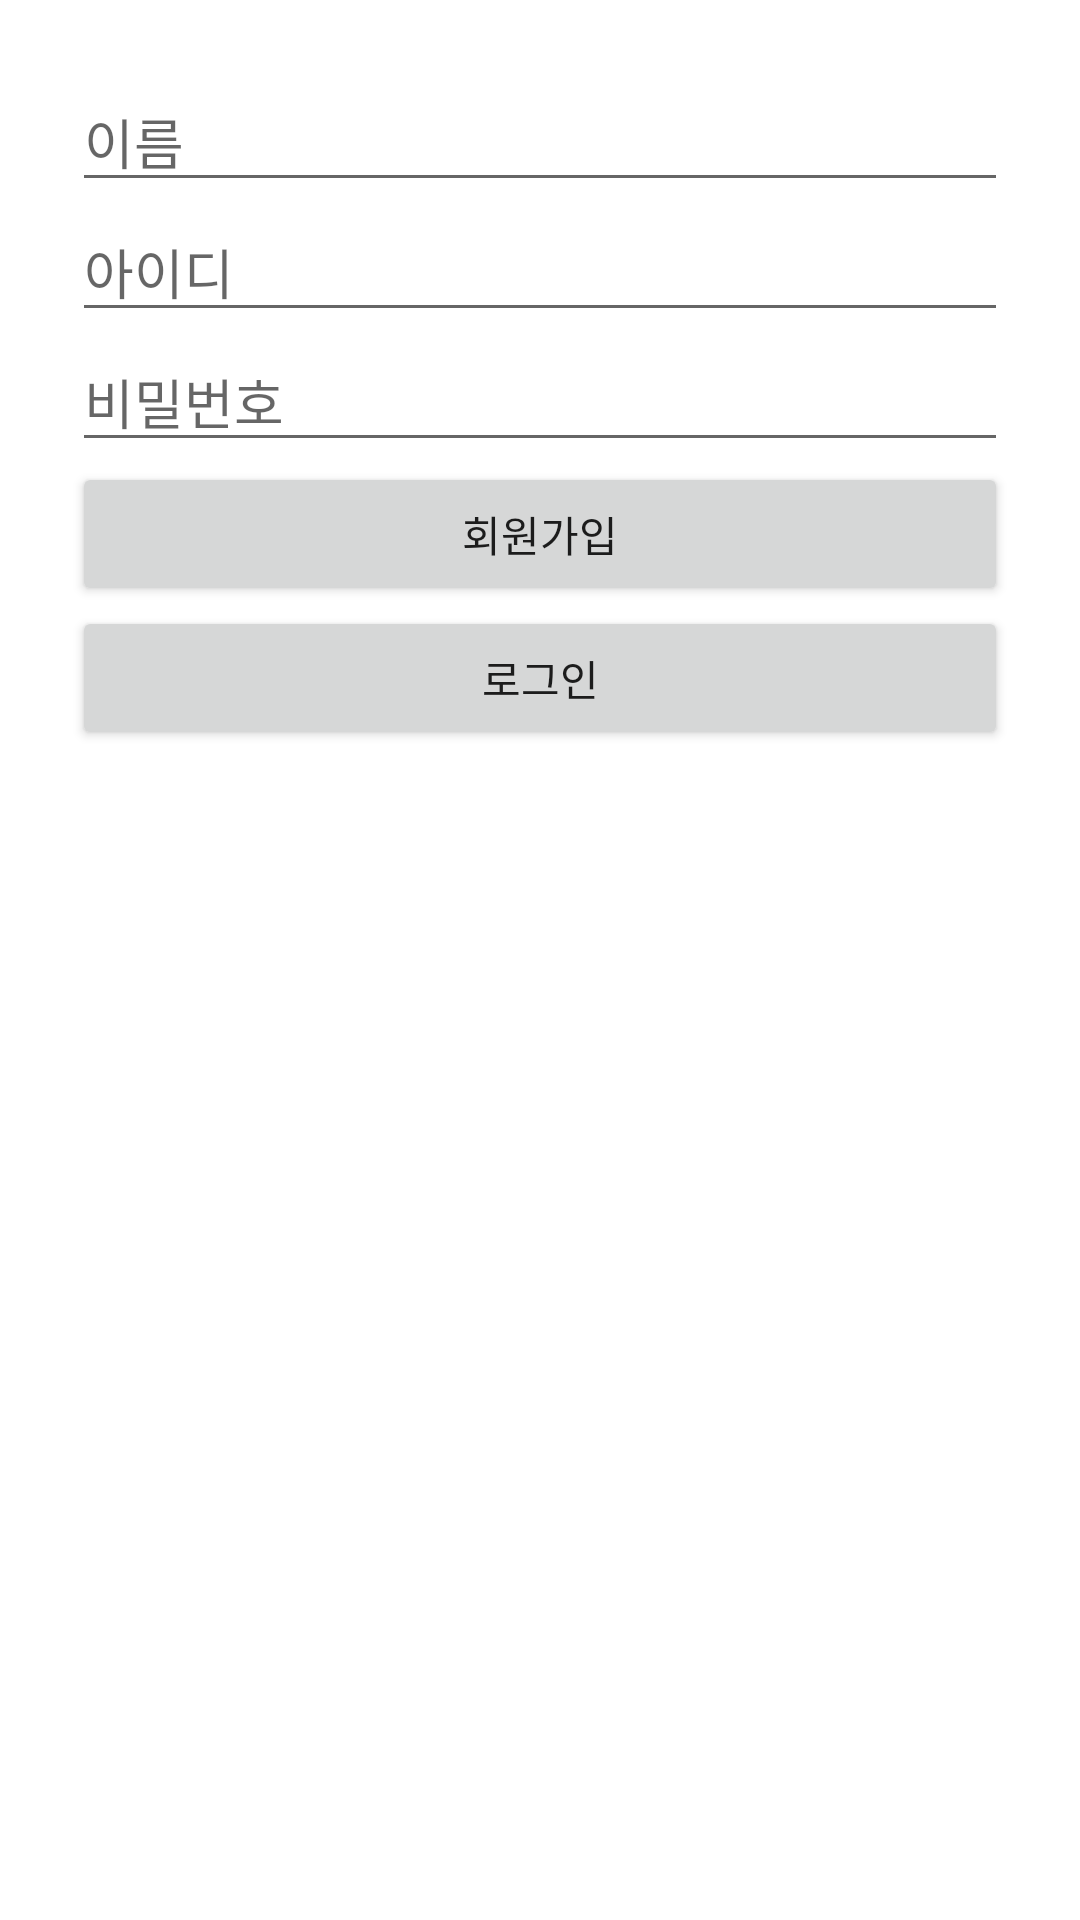

Layout XML and referenced resources for this Android screen:
<!-- AndroidManifest.xml: application theme Theme.Class_room_professor_identify_app -->
<!-- res/layout/login_register.xml -->
<LinearLayout xmlns:android="http://schemas.android.com/apk/res/android"
    android:layout_width="match_parent" android:layout_height="match_parent"
    android:orientation="vertical" android:padding="24dp">

    <EditText android:id="@+id/editName"
        android:layout_width="match_parent" android:layout_height="wrap_content"
        android:hint="이름" android:visibility="visible"/>

    <EditText android:id="@+id/editUserId"
        android:layout_width="match_parent" android:layout_height="wrap_content"
        android:hint="아이디"/>

    <EditText android:id="@+id/editPassword"
        android:layout_width="match_parent" android:layout_height="wrap_content"
        android:hint="비밀번호" android:inputType="textPassword"/>

    <Button android:id="@+id/btnRegister"
        android:layout_width="match_parent" android:layout_height="wrap_content"
        android:text="회원가입"/>

    <Button android:id="@+id/btnLogin"
        android:layout_width="match_parent" android:layout_height="wrap_content"
        android:text="로그인"/>

</LinearLayout>
<!-- resources referenced by this layout -->
<resources>
  <style name="Theme.Class_room_professor_identify_app" parent="Theme.MaterialComponents.DayNight.DarkActionBar">
          
          <item name="colorPrimary">@color/purple_500</item>
          <item name="colorPrimaryVariant">@color/purple_700</item>
          <item name="colorOnPrimary">@color/white</item>
          
          <item name="colorSecondary">@color/teal_200</item>
          <item name="colorSecondaryVariant">@color/teal_700</item>
          <item name="colorOnSecondary">@color/black</item>
          
          <item name="android:statusBarColor">?attr/colorPrimaryVariant</item>
          
      </style>
  <!-- not gathered from this repository: default colours our renderer supplied (Android Studio template values) -->
  <color name="purple_500">#FF6200EE</color>
  <color name="purple_700">#FF3700B3</color>
  <color name="teal_200">#FF03DAC5</color>
  <color name="teal_700">#FF018786</color>
  <color name="black">#FF000000</color>
  <color name="white">#FFFFFFFF</color>
</resources>
